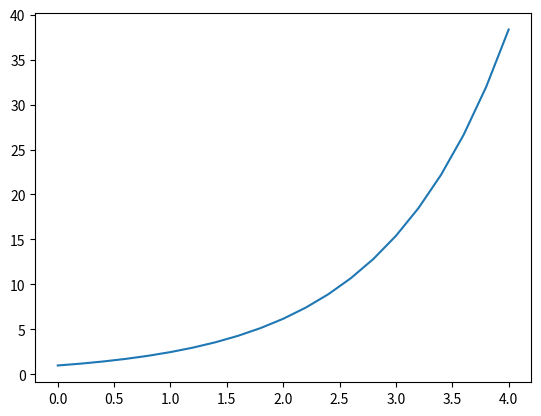

This chart was generated by the following Python code: (Note: this script raises an exception after producing the figure.)
%matplotlib inline

import numpy as np
import matplotlib.pyplot as plt

dt = 0.2
U0 = 1
T = 4
N = int(T/dt)

t = np.zeros(N+1)
u = np.zeros(N+1)

t[0] = 0
u[0] = U0
for n in range(N):
    t[n+1] = t[n] + dt
    u[n+1] = (1 + dt)*u[n]

plt.plot(t,u)
plt.show()

def ForwardEuler(f, U0, T, N):
    """Solve u'=f(u,t), u(0)=U0, with n steps until t=T."""
    import numpy as np
    t = np.zeros(N+1)
    u = np.zeros(N+1)  # u[n] is the solution at time t[n]

    u[0] = U0
    t[0] = 0
    dt = T/N

    for n in range(N):
        t[n+1] = t[n] + dt
        u[n+1] = u[n] + dt*f(u[n], t[n])

    return u, t

def f(u, t):
    return u

U0 = 1
T = 3
N = 30
u, t = ForwardEuler(f, U0, T, N)
plt.plt(t,u)
plt.show()

import numpy as np

class ForwardEuler_v1:
    def __init__(self, f, U0, T, N):
        self.f, self.U0, self.T, self.N = f, U0, T, N
        self.dt = T/N
        self.u = np.zeros(self.N+1)
        self.t = np.zeros(self.N+1)

    def solve(self):
        """Compute solution for 0 <= t <= T."""
        self.u[0] = float(self.U0)

        for n in range(self.N):
            self.n = n
            self.t[n+1] = self.t[n] + self.dt
            self.u[n+1] = self.advance()
        return self.u, self.t

    def advance(self):
        """Advance the solution one time step."""
        # Create local variables to get rid of "self." in
        # the numerical formula
        u, dt, f, n, t = self.u, self.dt, self.f, self.n, self.t

        unew = u[n] + dt*f(u[n], t[n])
        return unew

class Logistic:
    def __init__(self, alpha, R, U0):
        self.alpha, self.R, self.U0 = alpha, float(R), U0

    def __call__(self, u, t):   # f(u,t)
        return self.alpha*u*(1 - u/self.R)

problem = Logistic(0.2, 1, 0.1)
method = ForwardEuler_v1(problem,problem.U0,40,401)
u, t = method.solve()
plt.plot(t,u)
plt.show()

import numpy as np

class ForwardEuler_v2:
    def __init__(self, f):
        self.f = f

    def set_initial_condition(self,U0):
        self.U0 = float(U0)

    def solve(self, time_points):
        """Compute solution for array of time points"""
        self.t = np.asarray(time_points)
        N = len(self.t)
        self.u = np.zeros(N)
        self.u[0] = self.U0

        # Time loop
        for n in range(N-1):
            self.n = n
            self.u[n+1] = self.advance()
        return self.u, self.t

    def advance(self):
        """Advance the solution one time step."""
        # Create local variables to get rid of "self." in
        # the numerical formula
        u, f, n, t = self.u, self.f, self.n, self.t
        #dt is not necessarily constant:
        dt = t[n+1]-t[n]
        unew = u[n] + dt*f(u[n], t[n])
        return unew

problem = Logistic(0.2, 1, 0.1)
time = np.linspace(0,40,401)

method = ForwardEuler_v2(problem)
method.set_initial_condition(problem.U0)
u, t = method.solve(time)

import numpy as np

class ODESolver:
    def __init__(self, f):
        self.f = f

    def advance(self):
        """Advance solution one time step."""
        raise NotImplementedError  # implement in subclass

    def set_initial_condition(self, U0):
        self.U0 = float(U0)

    def solve(self, time_points):
        self.t = np.asarray(time_points)
        N = len(self.t)
        self.u = np.zeros(N)
        # Assume that self.t[0] corresponds to self.U0
        self.u[0] = self.U0

        # Time loop
        for n in range(N-1):
            self.n = n
            self.u[n+1] = self.advance()
        return self.u, self.t

class ForwardEuler(ODESolver):
    def advance(self):
        u, f, n, t = self.u, self.f, self.n, self.t

        dt = t[n+1] - t[n]
        unew = u[n] + dt*f(u[n], t[n])
        return unew

class ExplicitMidpoint(ODESolver):
    def advance(self):
        u, f, n, t = self.u, self.f, self.n, self.t
        dt = t[n+1] - t[n]
        dt2 = dt/2.0
        k1 = f(u[n], t)
        k2 = f(u[n] + dt2*k1, t[n] + dt2)
        unew = u[n] + dt*k2
        return unew

class RungeKutta4(ODESolver):
    def advance(self):
        u, f, n, t = self.u, self.f, self.n, self.t
        dt = t[n+1] - t[n]
        dt2 = dt/2.0
        k1 = f(u[n], t)
        k2 = f(u[n] + dt2*k1, t[n] + dt2)
        k3 = f(u[n] + dt2*k2, t[n] + dt2)
        k4 = f(u[n] + dt*k3, t[n] + dt)
        unew = u[n] + (dt/6.0)*(k1 + 2*k2 + 2*k3 + k4)
        return unew

import numpy as np
import matplotlib.pyplot as plt
from ODESolver import ForwardEuler, ExplicitMidpoint, RungeKutta4

def f(u, t):
    return u

time_points = np.linspace(0, 3, 11)

fe = ForwardEuler(f)
fe.set_initial_condition(U0=1)
u1, t1 = fe.solve(time_points)
plt.plot(t1, u1, label='Forward Euler')

em = ExplicitMidpoint(f)
em.set_initial_condition(U0=1)
u2, t2 = em.solve(time_points)
plt.plot(t2, u2, label='Explicit Midpoint')

rk4 = RungeKutta4(f)
rk4.set_initial_condition(U0=1)
u3, t3 = rk4.solve(time_points)
plt.plot(t3, u3, label='RungeKutta 4')

#plot the exact solution in the same plot
time_exact = np.linspace(0,3,301) #more points to improve the plot
plt.plot(time_exact,np.exp(time_exact),label='Exact')

plt.legend()
plt.show()